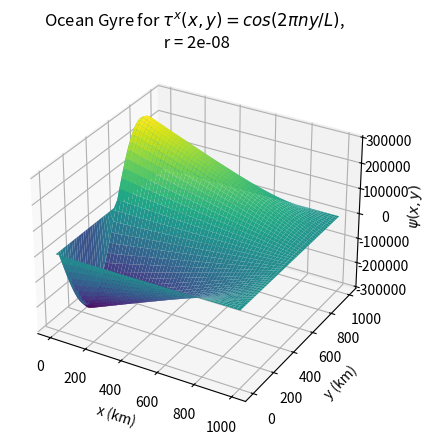
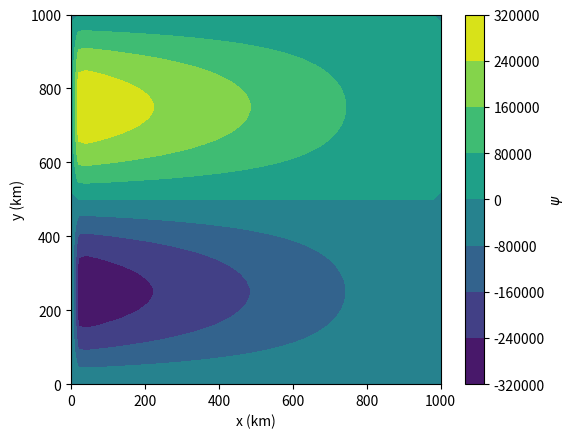

Recreate these plots in Python, in order.
import numpy as np 
import matplotlib.pyplot as plt   
import scipy.linalg as sp
from mpl_toolkits.mplot3d import Axes3D    
        
class Gyre:
        
    def __init__(self, beta, rho_0, H, curl_tau, tau_0, r, W, L, n, m):
        self.beta = beta
        self.rho_0 = rho_0
        self.H = H
        self.curl_tau = curl_tau
        self.tau_0 = tau_0
        self.r = r
        self.W = W
        self.L = L
        self.n = n
        self.m = m
        self.rhs = []
        self.lhs = []
        self.dx = self.W/self.m
        self.dy = self.L/self.n
        
    def get_lhs(self): # without wind stress for now 
        
        A = self.beta/self.dx + (self.r)/(self.dx**2)
        B = -self.beta/self.dx - (2*self.r)/(self.dx**2) - (2*self.r)/(self.dy**2)
        C = self.r/(self.dx**2)
        D = self.r/(self.dy**2)
        
        matrix = np.zeros(((self.n+1)*(self.m+1),(self.n+1)*(self.m+1)))

        for x in range(len(matrix)): # run through rows of matrix
            i = x%(self.n+1) # y
            j = (x-i)/(self.n+1) # x
            
            if i==0 or i==self.n or j==0 or j==self.m:
                matrix[x][x] = 1
                
            else:
                matrix[x][x] = B
                matrix[x][x-1] = D
                matrix[x][x+1] = D
                matrix[x][x-(self.m+1)] = C
                matrix[x][x+(self.m+1)] = A
                
        self.lhs = matrix
        
    def get_rhs(self):
        
        vector = np.zeros((self.m+1)*(self.n+1))
        
        for a in range(len(vector)):
            
            i = a%(self.n+1) # y co-ord
            y = self.dy*i # y-value
            
            j = (a-i)/(self.n+1) # x co-ord
            x = self.dx*j # x-value
            
            if i!=0 and i!=self.n and j!=0 and j!=self.m:
                
                vector[a] = (1/(self.rho_0*self.H))*self.curl_tau(x, y, self.W, self.L, self.tau_0)
            
            
        self.rhs = vector
        
                   
    def solve(self):
        
        self.get_lhs()
        self.get_rhs()
        
        sol = sp.solve(self.lhs,self.rhs)              
        sol_matrix = np.transpose(sol.reshape((self.n+1,self.m+1)))
        
        x = np.arange(0, self.W+self.dx, self.dx)/1000
        y = np.arange(0, self.L+self.dy, self.dy)/1000

        # adding in 3D surface plot
        X,Y = np.meshgrid(x, y) # don't know why it needs meshgrid axes but for some reason it does
        fig = plt.figure()
        ax = fig.add_subplot(111, projection='3d')
        ax.plot_surface(X,Y,sol_matrix, rstride=1, cstride=1,
                cmap='viridis', edgecolor='none')
        ax.set_xlabel("x (km)")
        ax.set_ylabel("y (km)")
        ax.set_zlabel("$\psi (x,y)$")
        ax.set_title(r"Ocean Gyre for $\tau^{x} (x, y) = cos(2 \pi n y / L)$," + f"\n r = {self.r}")
        plt.show()

        # contour plot
        fig,ax = plt.subplots()
        plt.contourf(x,y,sol_matrix)
        plt.xlabel('x (km)')
        plt.ylabel('y (km)')
        ax.set_aspect(1)
        cbar = plt.colorbar()
        cbar.set_label('$\psi$')
        plt.show()
        
    def plot_curl(self):
        
        curl = np.zeros((self.n+1,self.m+1))
        
        for i in range(self.n+1):
            for j in range(self.m+1):
                    x = self.dx*j
                    y = self.dy*i
                    curl[i][j] = self.curl_tau(x, y, self.W, self.L, self.tau_0)
                    
        x = np.arange(0, self.W+self.dx, self.dx)/1000
        y = np.arange(0, self.L+self.dy, self.dy)/1000
        # adding in 3D surface plot
        X, Y = np.meshgrid(x, y)
        fig = plt.figure()
        ax = fig.add_subplot(111, projection='3d')
        ax.plot_surface(X,Y,curl, rstride=1, cstride=1,
                cmap='viridis', edgecolor='none')
        plt.show()
        
        # and now plot contours
        fig,ax = plt.subplots()
        plt.contourf(x,y,curl)
        plt.xlabel('x (km)')
        plt.ylabel('y (km)')
        ax.set_aspect(1)
        cbar = plt.colorbar()
        cbar.set_label('curl $\\tau$')
        plt.show()
            
 
def curl_tau(x,y,W,L,tau_0):
    return ((tau_0*2*np.pi)/L)*np.sin((2*np.pi*y)/L)
         
test_gyre = Gyre(beta=2e-11, rho_0=1000, H=1000, curl_tau=curl_tau, tau_0=1, r=2e-8, W=10**6, L=10**6, m=50, n=50)
# test_gyre.plot_curl()
test_gyre.solve()


            
            
            
            
            
            
        
        
        
        
        
        

        
    
    
    
        